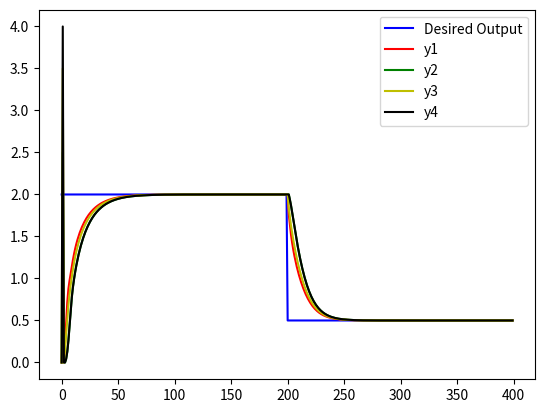

Reproduce this figure in Python.
import numpy as np
import matplotlib.pyplot as plt

# Step Factor Initializations
rho = 0.25
eta = 1
lamda = 0.5
mu = 2.5
epsilon = 10**(-5)

# Define phi as arrays
phi1 = np.zeros((400, 1))
phi2 = np.zeros((400, 1))
phi3 = np.zeros((400, 1))
phi4 = np.zeros((400, 1))

# Input initializations
u1 = np.zeros((400, 1))
u2 = np.zeros((400, 1))
u3 = np.zeros((400, 1))
u4 = np.zeros((400, 1))

e1 = np.zeros((401, 1))
e2 = np.zeros((401, 1))
e3 = np.zeros((401, 1))
e4 = np.zeros((401, 1))

# Definition of yd and y as arrays
y1 = np.zeros((401, 1))
y2 = np.zeros((401, 1))
y3 = np.zeros((401, 1))
y4 = np.zeros((401, 1))

si1 = np.zeros((400, 1))
si2 = np.zeros((400, 1))
si3 = np.zeros((400, 1))
si4 = np.zeros((400, 1))

yd = np.zeros(400)
yd[:200] = 2
yd[200:] = 0.5

for k in range(400):
    # Estimator
    if k == 1:
        phi1[1] = 2
        phi2[1] = 2
        phi3[1] = 3
        phi4[1] = 2
    elif k == 2:
        phi1[k] = phi1[k-1] + (eta * (u1[k-1]-0) / (mu + (u1[k-1]-0)**2)) * (y1[k] - y1[k-1] - phi1[k-1] * (u1[k-1]-0))
        phi2[k] = phi2[k-1] + (eta * (u2[k-1]-0) / (mu + (u2[k-1]-0)**2)) * (y2[k] - y2[k-1] - phi2[k-1] * (u2[k-1]-0))
        phi3[k] = phi3[k-1] + (eta * (u3[k-1]-0) / (mu + (u3[k-1]-0)**2)) * (y3[k] - y3[k-1] - phi3[k-1] * (u3[k-1]-0))
        phi4[k] = phi4[k-1] + (eta * (u4[k-1]-0) / (mu + (u4[k-1]-0)**2)) * (y4[k] - y4[k-1] - phi4[k-1] * (u4[k-1]-0))
    else:
        phi1[k] = phi1[k-1] + (eta * (u1[k-1] - u1[k-2]) / (mu + (u1[k-1] - u1[k-2])**2)) * (y1[k] - y1[k-1] - phi1[k-1] * (u1[k-1] - u1[k-2]))
        phi2[k] = phi2[k-1] + (eta * (u2[k-1] - u2[k-2]) / (mu + (u2[k-1] - u2[k-2])**2)) * (y2[k] - y2[k-1] - phi2[k-1] * (u2[k-1] - u2[k-2]))
        phi3[k] = phi3[k-1] + (eta * (u3[k-1] - u3[k-2]) / (mu + (u3[k-1] - u3[k-2])**2)) * (y3[k] - y3[k-1] - phi3[k-1] * (u3[k-1] - u3[k-2]))
        phi4[k] = phi4[k-1] + (eta * (u4[k-1] - u4[k-2]) / (mu + (u4[k-1] - u4[k-2])**2)) * (y4[k] - y4[k-1] - phi4[k-1] * (u4[k-1] - u4[k-2]))

    # Definition of si
    if k == 1:
        si1[1] = 0
        si2[1] = 0
        si3[1] = 0
        si4[1] = 0
    else:
        si1[k] = yd[k] - 2*y1[k] + y4[k]
        si2[k] = y1[k] - 2*y2[k] + y3[k]
        si3[k] = y2[k] + yd[k] - 2*y3[k]
        si4[k] = y1[k] + y3[k] - 2*y4[k]

    # Input
    if k == 1:
        u1[1] = 0
        u2[1] = 0
        u3[1] = 0
        u4[1] = 0
    else:
        u1[k] = u1[k-1] + (rho * phi1[k] / (lamda + phi1[k]**2)) * si1[k]
        u2[k] = u2[k-1] + (rho * phi2[k] / (lamda + phi2[k]**2)) * si2[k]
        u3[k] = u3[k-1] + (rho * phi3[k] / (lamda + phi3[k]**2)) * si3[k]
        u4[k] = u4[k-1] + (rho * phi4[k] / (lamda + phi4[k]**2)) * si4[k]

    # Update y values, adding safeguards for large values
    y1[1] = 0.5
    y2[1] = 2.5
    y3[1] = 3.5
    y4[1] = 4
    y1[k+1] = (y1[k] * u1[k]) / (1 + y1[k]**2) + u1[k]
    y2[k+1] = (y2[k] * u2[k]) / (1 + y2[k]**2) + u2[k]
    y3[k+1] = (y3[k] * u3[k]) / (1 + y3[k]**2) + u3[k]
    y4[k+1] = (y4[k] * u4[k]) / (1 + y4[k]**2) + u4[k]

    e1[k] = yd[k] - y1[k]
    e2[k] = yd[k] - y2[k]
    e3[k] = yd[k] - y3[k]
    e4[k] = yd[k] - y4[k]

# Plot the desired output vs the actual output
plt.plot(yd, '-b', label='Desired Output')
plt.plot(y1[:-1], '-r', label='y1')
plt.plot(y2[:-1], '-g', label='y2')
plt.plot(y3[:-1], '-y', label='y3')
plt.plot(y4[:-1], '-k', label='y4')
plt.legend()
plt.show()
